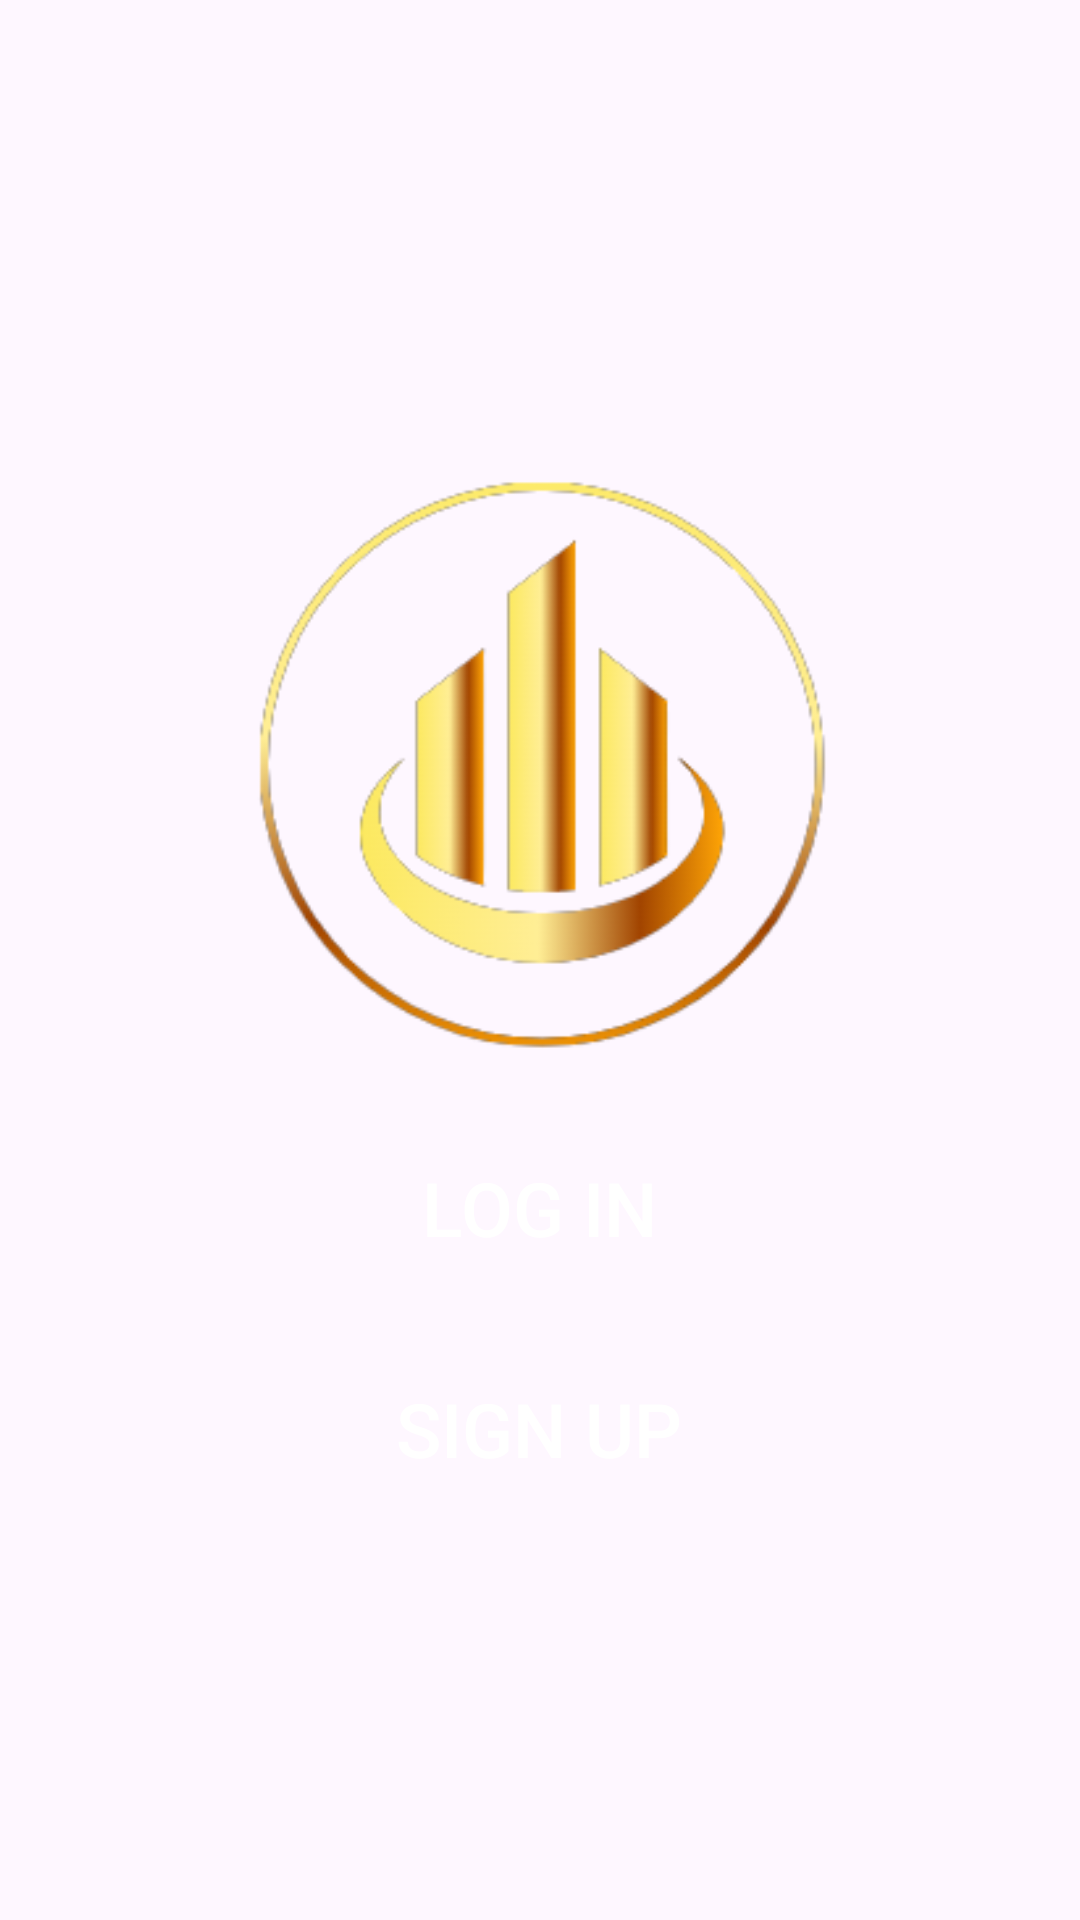

Here is an Android app screen rendered from its layout file. Give the layout XML and the strings, colors and styles it references.
<!-- AndroidManifest.xml: application theme AppTheme -->
<!-- res/layout/activity_intro.xml -->
<?xml version="1.0" encoding="utf-8"?>
<LinearLayout
        xmlns:android="http://schemas.android.com/apk/res/android"
        xmlns:tools="http://schemas.android.com/tools"
        android:layout_width="match_parent"
        android:layout_height="match_parent"
        tools:context=".activities.IntroActivity"
        android:gravity="center"
        android:orientation="vertical">

        <androidx.appcompat.widget.AppCompatImageView
            android:layout_width="@dimen/add_screen_place_image_size"
            android:layout_height="@dimen/add_screen_place_image_size"
            android:layout_marginTop="@dimen/add_screen_place_image_marginTop"
            android:padding="@dimen/add_screen_place_image_padding"
            android:scaleType="centerCrop"
            android:src="@drawable/splash_logo" />

        <Button
            android:id="@+id/btn_log_in"
            android:layout_width="227dp"
            android:layout_height="wrap_content"
            android:layout_marginTop="@dimen/add_screen_btn_save_marginTop"
            android:paddingTop="@dimen/add_screen_btn_save_paddingTopBottom"
            android:paddingBottom="@dimen/add_screen_btn_save_paddingTopBottom"
            android:text="@string/log_in"
            android:background="@drawable/shape_button_rounded"
            android:textColor="@color/white_color"
            android:textSize="@dimen/Splash_font_size" />

        <Button
            android:id="@+id/btn_sign_up"
            android:layout_width="227dp"
            android:layout_height="wrap_content"
            android:layout_marginTop="@dimen/add_screen_btn_save_marginTop"
            android:paddingTop="@dimen/add_screen_btn_save_paddingTopBottom"
            android:paddingBottom="@dimen/add_screen_btn_save_paddingTopBottom"
            android:text="@string/sign_up"
            android:background="@drawable/shape_button_rounded"
            android:textColor="@color/white_color"
            android:textSize="@dimen/Splash_font_size" />

    </LinearLayout>
<!-- resources referenced by this layout -->
<resources>
  <color name="white_color">#FFFFFF</color>
  <dimen name="Splash_font_size">25sp</dimen>
  <dimen name="add_screen_btn_save_marginTop">24dp</dimen>
  <dimen name="add_screen_btn_save_paddingTopBottom">8dp</dimen>
  <dimen name="add_screen_place_image_marginTop">15dp</dimen>
  <dimen name="add_screen_place_image_padding">2dp</dimen>
  <dimen name="add_screen_place_image_size">200dp</dimen>
  <!-- drawable splash_logo: png bitmap (drawable-v24, 26522 bytes) -->
  <string name="log_in">Log in</string>
  <string name="sign_up">Sign Up</string>
  <style name="AppTheme" parent="Theme.Material3.Light.NoActionBar">
          <item name="colorPrimary">@color/colorPrimary</item>
          <item name="colorPrimaryDark">@color/colorPrimaryDark</item>
          <item name="colorAccent">@color/colorAccent</item>
      </style>
  <color name="colorPrimary">#4B86B4</color>
  <color name="colorPrimaryDark">#2A4D69</color>
  <color name="colorAccent">#ADCBE3</color>
</resources>
